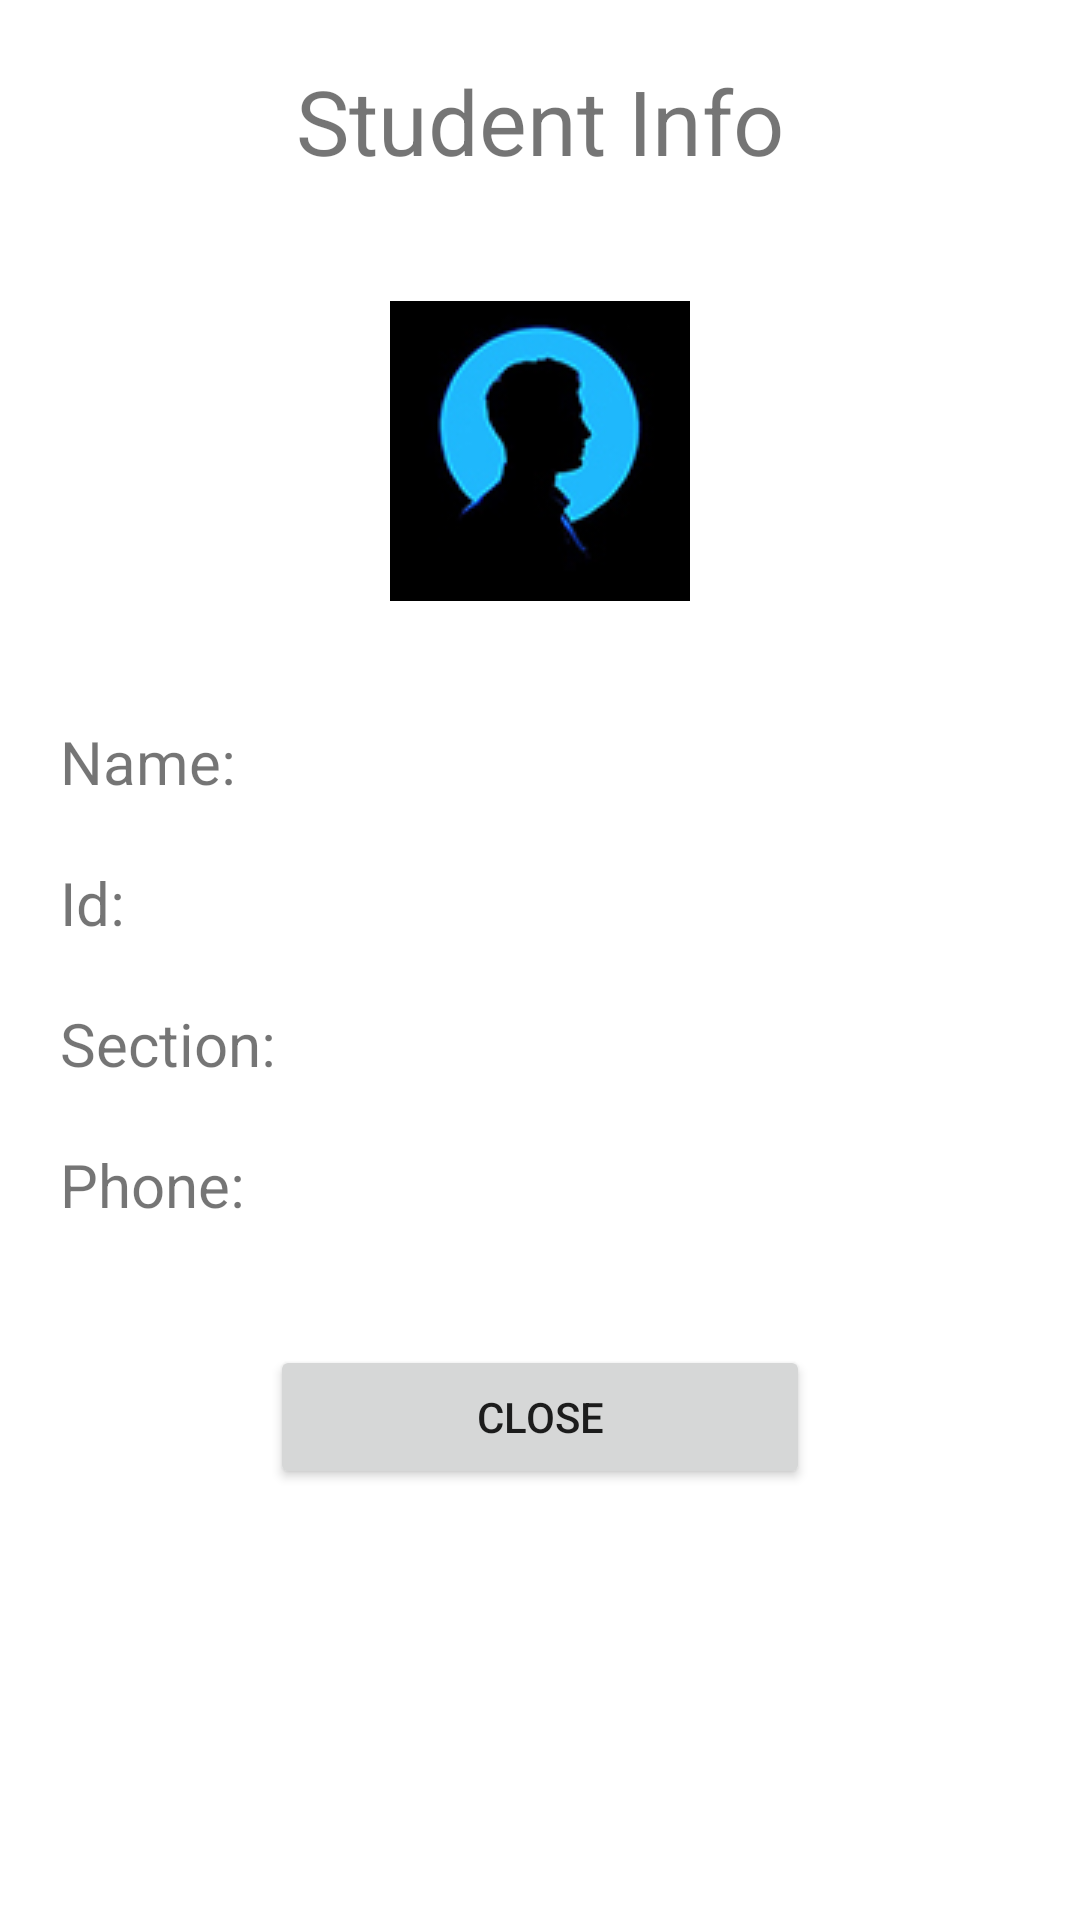

Produce the Android XML layout that renders to this screen, including the resource entries it uses.
<!-- AndroidManifest.xml: application theme Theme.FirstChallnege -->
<!-- res/layout/activity_student_info.xml -->
<?xml version="1.0" encoding="utf-8"?>
<LinearLayout
    xmlns:android="http://schemas.android.com/apk/res/android"
    xmlns:app="http://schemas.android.com/apk/res-auto"
    xmlns:tools="http://schemas.android.com/tools"
    android:layout_width="match_parent"
    android:layout_height="match_parent"
    tools:context=".StudentInfo"
    android:orientation="vertical">

    <TextView
        android:id="@+id/studentInfoTxt"
        android:layout_width="match_parent"
        android:layout_height="wrap_content"
        android:text="Student Info"
        android:textSize="30sp"
        android:textAlignment="center"
        android:layout_margin="20sp"/>
    <ImageView

        android:src="@drawable/ppic"
        android:layout_width="match_parent"
        android:layout_height="wrap_content"
        android:layout_margin="20dp"/>

    <TextView
        android:id="@+id/nameShowTxt"
        android:layout_width="wrap_content"
        android:layout_height="wrap_content"
        android:text="Name: "
        android:textSize="20sp"
        android:layout_marginTop="20dp"
        android:layout_marginLeft="20dp" />

    <TextView
        android:id="@+id/idShowTxt"
        android:layout_width="wrap_content"
        android:layout_height="wrap_content"
        android:text="Id: "
        android:textSize="20sp"
        android:layout_marginTop="20dp"
        android:layout_marginLeft="20dp" />

    <TextView
        android:id="@+id/sectionShowTxt"
        android:layout_width="wrap_content"
        android:layout_height="wrap_content"
        android:text="Section: "
        android:textSize="20sp"
        android:layout_marginTop="20dp"
        android:layout_marginLeft="20dp" />

    <TextView
        android:id="@+id/phoneShowTxt"
        android:layout_width="wrap_content"
        android:layout_height="wrap_content"
        android:text="Phone: "
        android:textSize="20sp"
        android:layout_marginTop="20dp"
        android:layout_marginLeft="20dp" />


    <Button
        android:id="@+id/closeBtn"
        android:layout_width="180dp"
        android:layout_height="wrap_content"
        android:text="Close"
        android:layout_gravity="center"
        android:layout_margin="40dp"/>



</LinearLayout>
<!-- resources referenced by this layout -->
<resources>
  <!-- drawable ppic: jpg bitmap (drawable, 17663 bytes) -->
  <style name="Theme.FirstChallnege" parent="Theme.MaterialComponents.DayNight.DarkActionBar">
          
          <item name="colorPrimary">@color/purple_500</item>
          <item name="colorPrimaryVariant">@color/purple_700</item>
          <item name="colorOnPrimary">@color/white</item>
  
  
          
          <item name="colorSecondary">@color/teal_200</item>
          <item name="colorSecondaryVariant">@color/teal_700</item>
          <item name="colorOnSecondary">@color/black</item>
          
          <item name="android:statusBarColor" tools:targetApi="l">?attr/colorPrimaryVariant</item>
          
      </style>
  <color name="purple_500">#00BCD4</color>
  <color name="purple_700">#FF3700B3</color>
  <color name="white">#FFFFFFFF</color>
  <color name="teal_200">#FF03DAC5</color>
  <color name="teal_700">#FF018786</color>
  <color name="black">#FF000000</color>
</resources>
